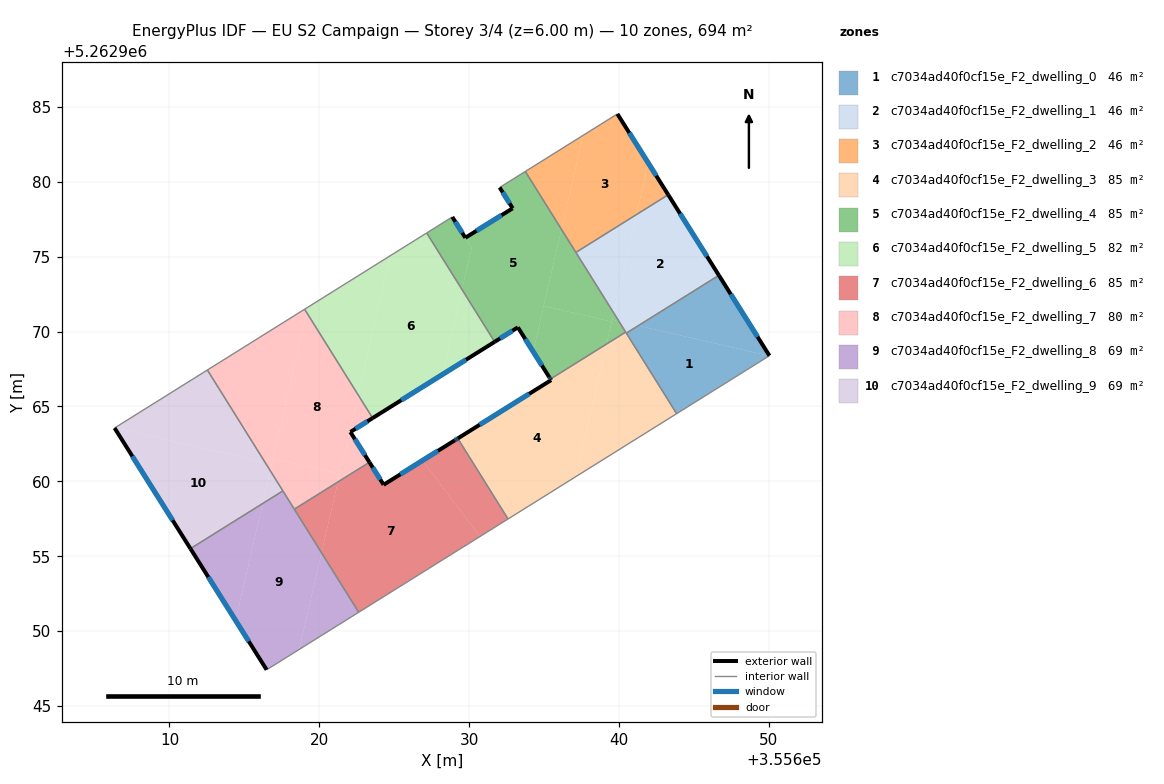
=== STOREY PLAN SPEC (per zone: floor XY polygon, exterior-wall plan segments, windows/doors) ===
zone 1: c7034ad40f0cf15e_F2_dwelling_0  (46.2 m²)
  floor: (355646.68, 5262973.75) (355650.05, 5262968.38) (355650.03, 5262968.37) (355641.30, 5262970.39)
  floor: (355650.03, 5262968.37) (355643.86, 5262964.51) (355640.50, 5262969.89) (355641.30, 5262970.39)
  exterior wall: (355650.05, 5262968.38) – (355646.68, 5262973.75)  [6.3 m]
    window: (355649.26, 5262969.65) – (355647.47, 5262972.49)  [5.3 m²]
  interior walls: 3
zone 2: c7034ad40f0cf15e_F2_dwelling_1  (46.2 m²)
  floor: (355643.29, 5262979.13) (355646.68, 5262973.75) (355641.30, 5262970.39) (355640.00, 5262970.69) (355639.66, 5262971.24) (355641.18, 5262977.81)
  floor: (355641.30, 5262970.39) (355640.50, 5262969.89) (355640.48, 5262969.92) (355640.45, 5262969.96) (355640.00, 5262970.69)
  floor: (355641.18, 5262977.81) (355639.66, 5262971.24) (355637.13, 5262975.28)
  exterior wall: (355646.68, 5262973.75) – (355643.29, 5262979.13)  [6.4 m]
    window: (355645.88, 5262975.01) – (355644.09, 5262977.87)  [5.4 m²]
  interior walls: 7
zone 3: c7034ad40f0cf15e_F2_dwelling_2  (46.2 m²)
  floor: (355637.61, 5262983.10) (355636.17, 5262976.83) (355633.76, 5262980.69)
  floor: (355639.90, 5262984.53) (355641.97, 5262981.24) (355641.18, 5262977.81) (355637.13, 5262975.28) (355636.17, 5262976.83) (355637.61, 5262983.10)
  floor: (355641.97, 5262981.24) (355643.29, 5262979.13) (355641.18, 5262977.81)
  exterior wall: (355643.29, 5262979.13) – (355639.90, 5262984.53)  [6.4 m]
    window: (355642.50, 5262980.40) – (355640.70, 5262983.26)  [5.4 m²]
  interior walls: 3
zone 4: c7034ad40f0cf15e_F2_dwelling_3  (84.6 m²)
  floor: (355640.48, 5262969.92) (355643.86, 5262964.51) (355637.14, 5262960.32) (355639.18, 5262969.17) (355640.46, 5262969.96)
  floor: (355639.18, 5262969.17) (355637.14, 5262960.32) (355632.60, 5262957.49) (355629.25, 5262962.86) (355635.48, 5262966.75) (355635.45, 5262966.80) (355635.43, 5262966.83)
  exterior wall: (355635.46, 5262966.78) – (355635.48, 5262966.75)  [0.0 m]
  exterior wall: (355635.43, 5262966.83) – (355635.46, 5262966.78)  [0.1 m]
  exterior wall: (355635.48, 5262966.75) – (355629.25, 5262962.86)  [7.3 m]
    window: (355634.01, 5262965.84) – (355630.71, 5262963.78)  [6.2 m²]
  interior walls: 6
zone 5: c7034ad40f0cf15e_F2_dwelling_4  (84.6 m²)
  floor: (355628.88, 5262977.65) (355630.17, 5262975.59) (355629.53, 5262972.81) (355627.17, 5262976.58)
  floor: (355633.76, 5262980.69) (355636.17, 5262976.83) (355634.28, 5262968.66) (355633.26, 5262970.28) (355631.71, 5262969.31) (355629.53, 5262972.81) (355630.17, 5262975.59) (355629.75, 5262976.26) (355632.91, 5262978.23) (355632.04, 5262979.62)
  floor: (355639.53, 5262970.66) (355639.18, 5262969.17) (355635.43, 5262966.83) (355635.40, 5262966.88) (355635.37, 5262966.93) (355635.35, 5262966.95) (355634.28, 5262968.66) (355634.98, 5262971.71)
  floor: (355640.00, 5262970.69) (355640.46, 5262969.96) (355639.18, 5262969.17) (355639.56, 5262970.79)
  floor: (355636.17, 5262976.83) (355639.66, 5262971.24) (355639.53, 5262970.66) (355634.98, 5262971.71)
  floor: (355639.66, 5262971.24) (355640.00, 5262970.69) (355639.56, 5262970.79)
  exterior wall: (355635.35, 5262966.95) – (355635.38, 5262966.91)  [0.1 m]
  exterior wall: (355633.26, 5262970.28) – (355635.35, 5262966.95)  [3.9 m]
    window: (355633.75, 5262969.50) – (355634.86, 5262967.73)  [3.3 m²]
  exterior wall: (355631.71, 5262969.31) – (355633.26, 5262970.28)  [1.8 m]
    window: (355632.07, 5262969.54) – (355632.90, 5262970.05)  [1.5 m²]
  exterior wall: (355629.75, 5262976.26) – (355628.88, 5262977.65)  [1.6 m]
    window: (355629.55, 5262976.59) – (355629.09, 5262977.32)  [1.4 m²]
  exterior wall: (355632.91, 5262978.23) – (355629.75, 5262976.26)  [3.7 m]
    window: (355632.17, 5262977.76) – (355630.49, 5262976.72)  [3.1 m²]
  exterior wall: (355632.04, 5262979.62) – (355632.91, 5262978.23)  [1.6 m]
    window: (355632.25, 5262979.29) – (355632.71, 5262978.55)  [1.4 m²]
  exterior wall: (355635.38, 5262966.91) – (355635.43, 5262966.83)  [0.1 m]
    window: (355635.39, 5262966.89) – (355635.42, 5262966.85)  [0.1 m²]
  interior walls: 8
zone 6: c7034ad40f0cf15e_F2_dwelling_5  (82.3 m²)
  floor: (355624.73, 5262975.05) (355622.59, 5262965.78) (355619.17, 5262971.26) (355619.25, 5262971.63)
  floor: (355619.25, 5262971.63) (355619.17, 5262971.26) (355619.02, 5262971.49)
  floor: (355627.17, 5262976.58) (355629.53, 5262972.81) (355628.22, 5262967.13) (355623.56, 5262964.22) (355622.59, 5262965.78) (355624.73, 5262975.05)
  floor: (355629.53, 5262972.81) (355631.71, 5262969.31) (355628.22, 5262967.13)
  exterior wall: (355623.56, 5262964.22) – (355631.71, 5262969.31)  [9.6 m]
    window: (355625.48, 5262965.42) – (355629.80, 5262968.12)  [8.1 m²]
  interior walls: 3
zone 7: c7034ad40f0cf15e_F2_dwelling_6  (85.0 m²)
  floor: (355629.25, 5262962.86) (355632.60, 5262957.49) (355630.73, 5262956.32) (355626.89, 5262961.39) (355629.04, 5262962.74) (355629.07, 5262962.75)
  floor: (355626.89, 5262961.39) (355630.73, 5262956.32) (355622.63, 5262951.26) (355620.15, 5262955.23) (355621.24, 5262959.96) (355623.35, 5262961.27) (355624.30, 5262959.77)
  floor: (355621.24, 5262959.96) (355620.15, 5262955.23) (355618.34, 5262958.14)
  exterior wall: (355629.08, 5262962.76) – (355629.04, 5262962.74)  [0.0 m]
  exterior wall: (355629.16, 5262962.81) – (355629.08, 5262962.76)  [0.1 m]
    window: (355629.14, 5262962.80) – (355629.10, 5262962.77)  [0.1 m²]
  exterior wall: (355629.25, 5262962.86) – (355629.16, 5262962.81)  [0.1 m]
    window: (355629.23, 5262962.85) – (355629.18, 5262962.82)  [0.1 m²]
  exterior wall: (355624.30, 5262959.77) – (355623.35, 5262961.27)  [1.8 m]
    window: (355624.07, 5262960.12) – (355623.57, 5262960.92)  [1.5 m²]
  exterior wall: (355629.04, 5262962.74) – (355624.30, 5262959.77)  [5.6 m]
    window: (355627.93, 5262962.04) – (355625.41, 5262960.47)  [4.7 m²]
  interior walls: 4
zone 8: c7034ad40f0cf15e_F2_dwelling_7  (79.7 m²)
  floor: (355619.02, 5262971.49) (355619.17, 5262971.26) (355616.83, 5262961.15) (355616.39, 5262961.26) (355612.53, 5262967.43)
  floor: (355619.17, 5262971.26) (355622.59, 5262965.78) (355621.37, 5262960.50) (355616.92, 5262961.53)
  floor: (355621.37, 5262960.50) (355621.24, 5262959.96) (355618.34, 5262958.14) (355616.73, 5262960.71) (355616.92, 5262961.53)
  floor: (355622.08, 5262963.29) (355623.35, 5262961.27) (355621.24, 5262959.96) (355622.03, 5262963.37)
  floor: (355616.83, 5262961.15) (355616.73, 5262960.71) (355616.39, 5262961.26)
  floor: (355622.59, 5262965.78) (355623.56, 5262964.22) (355623.45, 5262964.15) (355622.08, 5262963.29) (355622.03, 5262963.37)
  exterior wall: (355622.08, 5262963.29) – (355623.56, 5262964.22)  [1.8 m]
    window: (355622.43, 5262963.51) – (355623.21, 5262964.00)  [1.5 m²]
  exterior wall: (355623.35, 5262961.27) – (355622.08, 5262963.29)  [2.4 m]
    window: (355623.05, 5262961.75) – (355622.38, 5262962.82)  [2.0 m²]
  interior walls: 5
zone 9: c7034ad40f0cf15e_F2_dwelling_8  (69.4 m²)
  floor: (355620.15, 5262955.23) (355622.63, 5262951.26) (355618.66, 5262948.78)
  floor: (355617.57, 5262959.36) (355620.15, 5262955.23) (355618.66, 5262948.78) (355616.49, 5262947.42) (355614.42, 5262950.71) (355616.22, 5262958.52)
  floor: (355616.22, 5262958.52) (355614.42, 5262950.71) (355611.40, 5262955.51)
  exterior wall: (355611.40, 5262955.51) – (355616.49, 5262947.42)  [9.6 m]
    window: (355612.60, 5262953.61) – (355615.29, 5262949.32)  [8.1 m²]
  interior walls: 4
zone 10: c7034ad40f0cf15e_F2_dwelling_9  (69.4 m²)
  floor: (355616.39, 5262961.26) (355616.73, 5262960.71) (355616.22, 5262958.52) (355611.40, 5262955.51) (355606.34, 5262963.56) (355606.36, 5262963.57)
  floor: (355612.53, 5262967.43) (355616.39, 5262961.26) (355606.36, 5262963.57)
  floor: (355616.73, 5262960.71) (355617.57, 5262959.36) (355616.22, 5262958.52)
  exterior wall: (355606.34, 5262963.56) – (355611.40, 5262955.51)  [9.5 m]
    window: (355607.53, 5262961.67) – (355610.21, 5262957.40)  [8.0 m²]
  interior walls: 3

=== DERIVED (storey summary) ===
Building: EU S2 Campaign
Storey: 3 of 4  (floor level z = 6.00 m)
Storey gross floor area: 693.6 m²
Zones on this storey: 10
  - c7034ad40f0cf15e_F2_dwelling_0: floor 46.2 m²; exterior wall 6.3 m (19.0 m²); 1 window(s) 5.3 m²; WWR 28.1%
  - c7034ad40f0cf15e_F2_dwelling_1: floor 46.2 m²; exterior wall 6.4 m (19.1 m²); 1 window(s) 5.4 m²; WWR 28.1%
  - c7034ad40f0cf15e_F2_dwelling_2: floor 46.2 m²; exterior wall 6.4 m (19.1 m²); 1 window(s) 5.4 m²; WWR 28.1%
  - c7034ad40f0cf15e_F2_dwelling_3: floor 84.6 m²; exterior wall 7.4 m (22.3 m²); 1 window(s) 6.2 m²; WWR 27.8%
  - c7034ad40f0cf15e_F2_dwelling_4: floor 84.6 m²; exterior wall 12.9 m (38.7 m²); 6 window(s) 10.9 m²; WWR 28.0%
  - c7034ad40f0cf15e_F2_dwelling_5: floor 82.3 m²; exterior wall 9.6 m (28.8 m²); 1 window(s) 8.1 m²; WWR 28.1%
  - c7034ad40f0cf15e_F2_dwelling_6: floor 85.0 m²; exterior wall 7.6 m (22.8 m²); 4 window(s) 6.4 m²; WWR 28.0%
  - c7034ad40f0cf15e_F2_dwelling_7: floor 79.7 m²; exterior wall 4.1 m (12.4 m²); 2 window(s) 3.5 m²; WWR 28.1%
  - c7034ad40f0cf15e_F2_dwelling_8: floor 69.4 m²; exterior wall 9.6 m (28.7 m²); 1 window(s) 8.1 m²; WWR 28.1%
  - c7034ad40f0cf15e_F2_dwelling_9: floor 69.4 m²; exterior wall 9.5 m (28.5 m²); 1 window(s) 8.0 m²; WWR 28.1%
Zone adjacency (shared interzone walls):
  - c7034ad40f0cf15e_F2_dwelling_0 ↔ c7034ad40f0cf15e_F2_dwelling_1
  - c7034ad40f0cf15e_F2_dwelling_0 ↔ c7034ad40f0cf15e_F2_dwelling_3
  - c7034ad40f0cf15e_F2_dwelling_1 ↔ c7034ad40f0cf15e_F2_dwelling_2
  - c7034ad40f0cf15e_F2_dwelling_1 ↔ c7034ad40f0cf15e_F2_dwelling_3
  - c7034ad40f0cf15e_F2_dwelling_1 ↔ c7034ad40f0cf15e_F2_dwelling_4
  - c7034ad40f0cf15e_F2_dwelling_2 ↔ c7034ad40f0cf15e_F2_dwelling_4
  - c7034ad40f0cf15e_F2_dwelling_3 ↔ c7034ad40f0cf15e_F2_dwelling_4
  - c7034ad40f0cf15e_F2_dwelling_3 ↔ c7034ad40f0cf15e_F2_dwelling_6
  - c7034ad40f0cf15e_F2_dwelling_4 ↔ c7034ad40f0cf15e_F2_dwelling_5
  - c7034ad40f0cf15e_F2_dwelling_5 ↔ c7034ad40f0cf15e_F2_dwelling_7
  - c7034ad40f0cf15e_F2_dwelling_6 ↔ c7034ad40f0cf15e_F2_dwelling_7
  - c7034ad40f0cf15e_F2_dwelling_6 ↔ c7034ad40f0cf15e_F2_dwelling_8
  - c7034ad40f0cf15e_F2_dwelling_7 ↔ c7034ad40f0cf15e_F2_dwelling_8
  - c7034ad40f0cf15e_F2_dwelling_7 ↔ c7034ad40f0cf15e_F2_dwelling_9
  - c7034ad40f0cf15e_F2_dwelling_8 ↔ c7034ad40f0cf15e_F2_dwelling_9